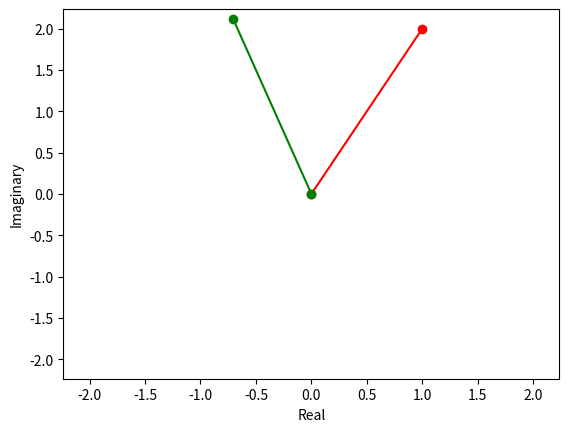

Recreate this plot in Python.
def main():
    import math
    import matplotlib.pyplot as plt
    import numpy as np
    z = 1 + 2j
    rotated = rotate(z, math.radians(45))

    fig, ax = plt.subplots()
    ax.set_xlabel("Real")
    ax.set_ylabel("Imaginary")
    limit = np.max(np.abs(rotated))
    plt.xlim(-limit, limit)
    plt.ylim(-limit, limit)
    ax.plot([0, np.real(z)], [0, np.imag(z)], 'ro-', )
    ax.plot([0, np.real(rotated)], [0, np.imag(rotated)], 'go-')
    plt.show()




    print(f"Initial (red): {z}")
    print(f"Rotated (green): {rotated}")

def rotate(z, angle):
    import cmath
    return z * cmath.exp(1j * angle)

if __name__ == "__main__":
        main()
